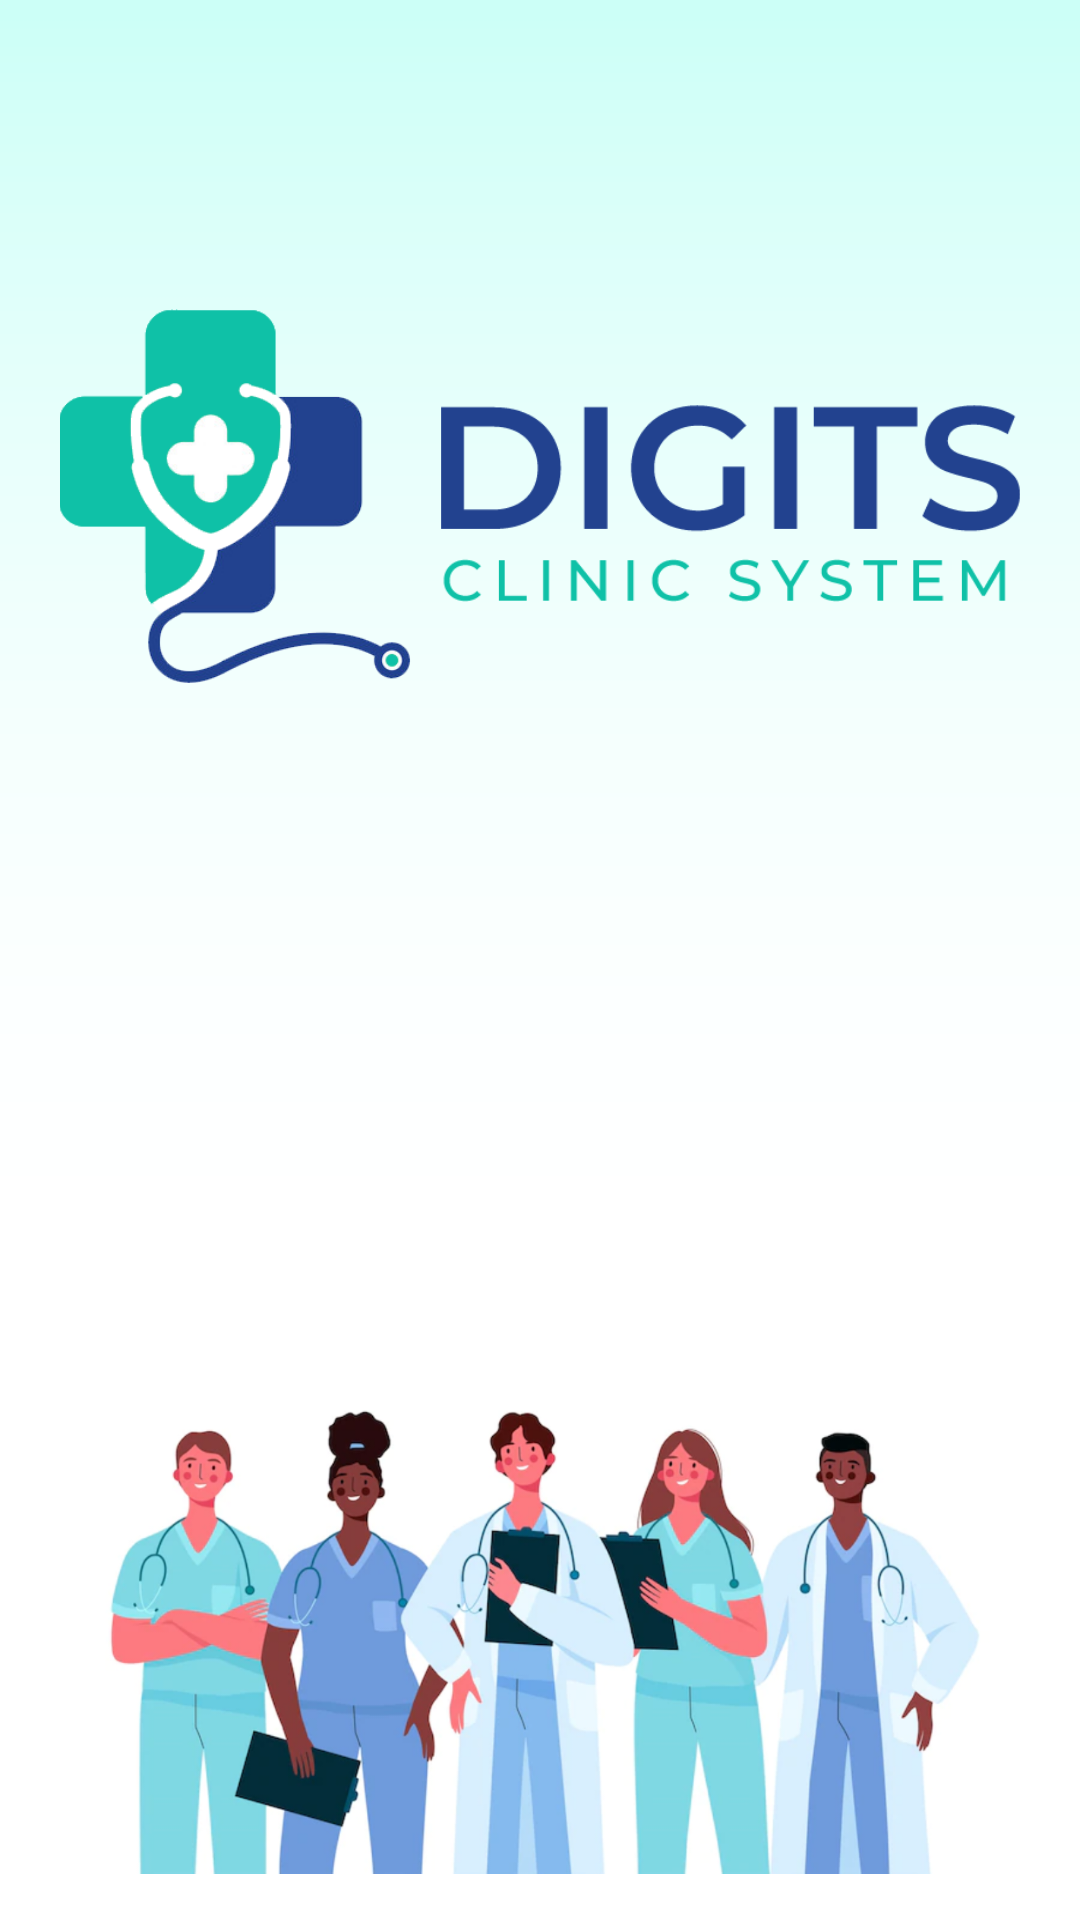

Write the Android layout XML for this screen, with the resource values it uses.
<!-- AndroidManifest.xml: application theme Theme.ClinicManagement -->
<!-- res/layout/activity_splash.xml -->
<?xml version="1.0" encoding="utf-8"?>
<androidx.constraintlayout.widget.ConstraintLayout xmlns:android="http://schemas.android.com/apk/res/android"
    xmlns:app="http://schemas.android.com/apk/res-auto"
    xmlns:tools="http://schemas.android.com/tools"
    android:layout_width="match_parent"
    android:layout_height="match_parent"
    android:background="@drawable/landing"
    tools:context=".activities.SplashActivity">

    <ImageView
        android:layout_width="match_parent"
        android:layout_height="wrap_content"
        android:src="@drawable/logo_2"
        app:layout_constraintBottom_toBottomOf="parent"
        app:layout_constraintTop_toTopOf="parent"
        app:layout_constraintVertical_bias="0.20" />

    <ImageView
        android:layout_width="match_parent"
        android:layout_height="wrap_content"
        android:src="@drawable/doctors"
        app:layout_constraintBottom_toBottomOf="parent" />

</androidx.constraintlayout.widget.ConstraintLayout>
<!-- resources referenced by this layout -->
<resources>
  <!-- drawable doctors: png bitmap (drawable-hdpi, 118831 bytes) -->
  <!-- drawable landing: png bitmap (drawable-hdpi, 5327 bytes) -->
  <!-- drawable logo_2: png bitmap (drawable-hdpi, 23884 bytes) -->
  <style name="Theme.ClinicManagement" parent="Theme.MaterialComponents.Light.NoActionBar">
          
          <item name="colorPrimary">@color/primary_color</item>
          <item name="colorPrimaryVariant">@color/primary_color_dark</item>
          <item name="colorOnPrimary">@color/white</item>
          
          <item name="colorSecondary">@color/primary_color</item>
          <item name="colorSecondaryVariant">@color/primary_color</item>
          <item name="colorOnSecondary">@color/white</item>
          
          <item name="android:statusBarColor" tools:targetApi="l">?attr/colorPrimaryVariant</item>
          
      </style>
  <color name="primary_color">#23C6C4</color>
  <color name="primary_color_dark">#13747B</color>
  <color name="white">#FFFFFFFF</color>
</resources>
